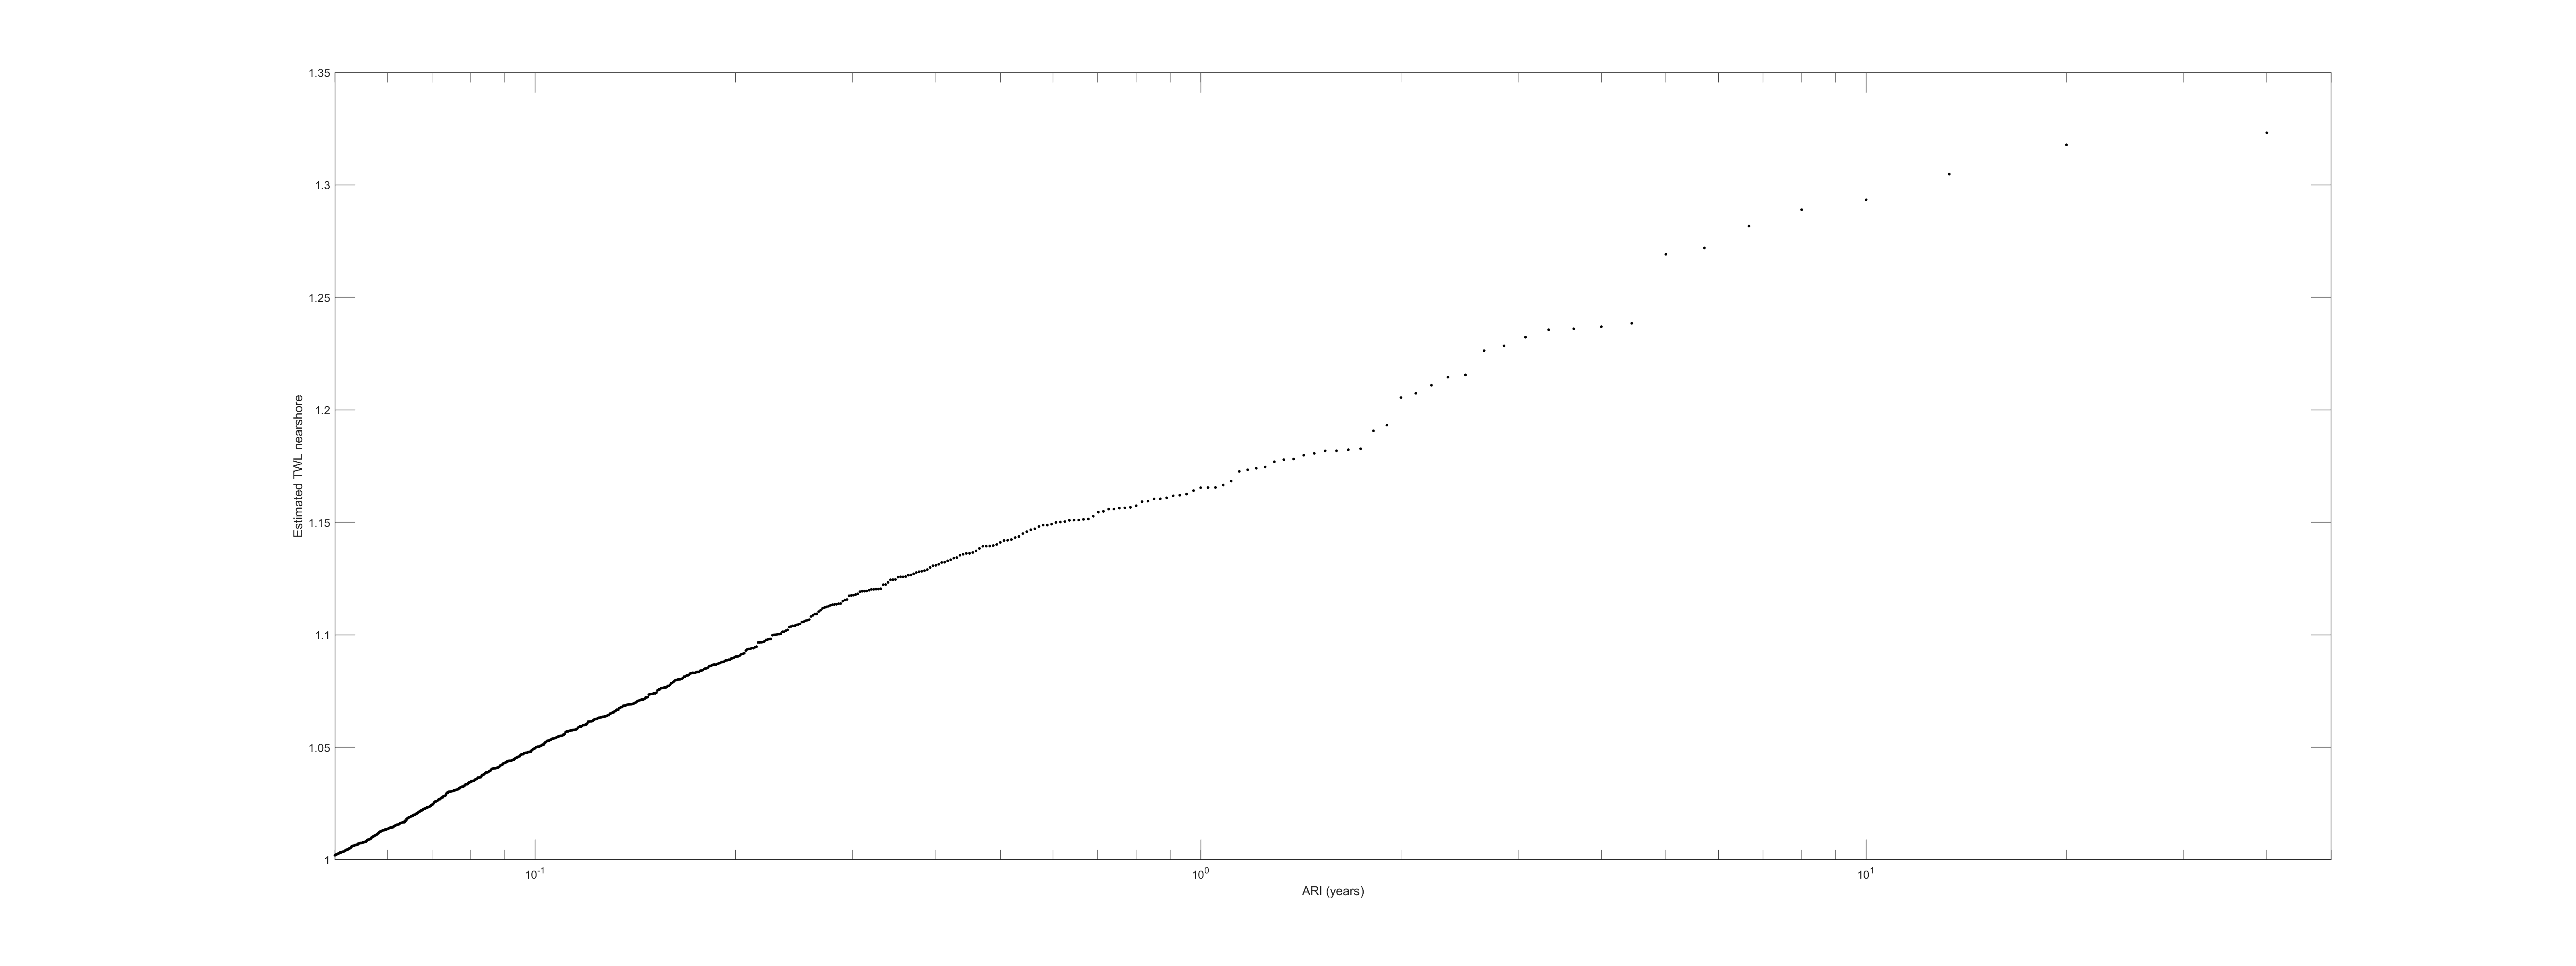

Data behind this chart, as committed beside it:
1, 2, 5, 10
1.165, 1.205, 1.269, 1.293
